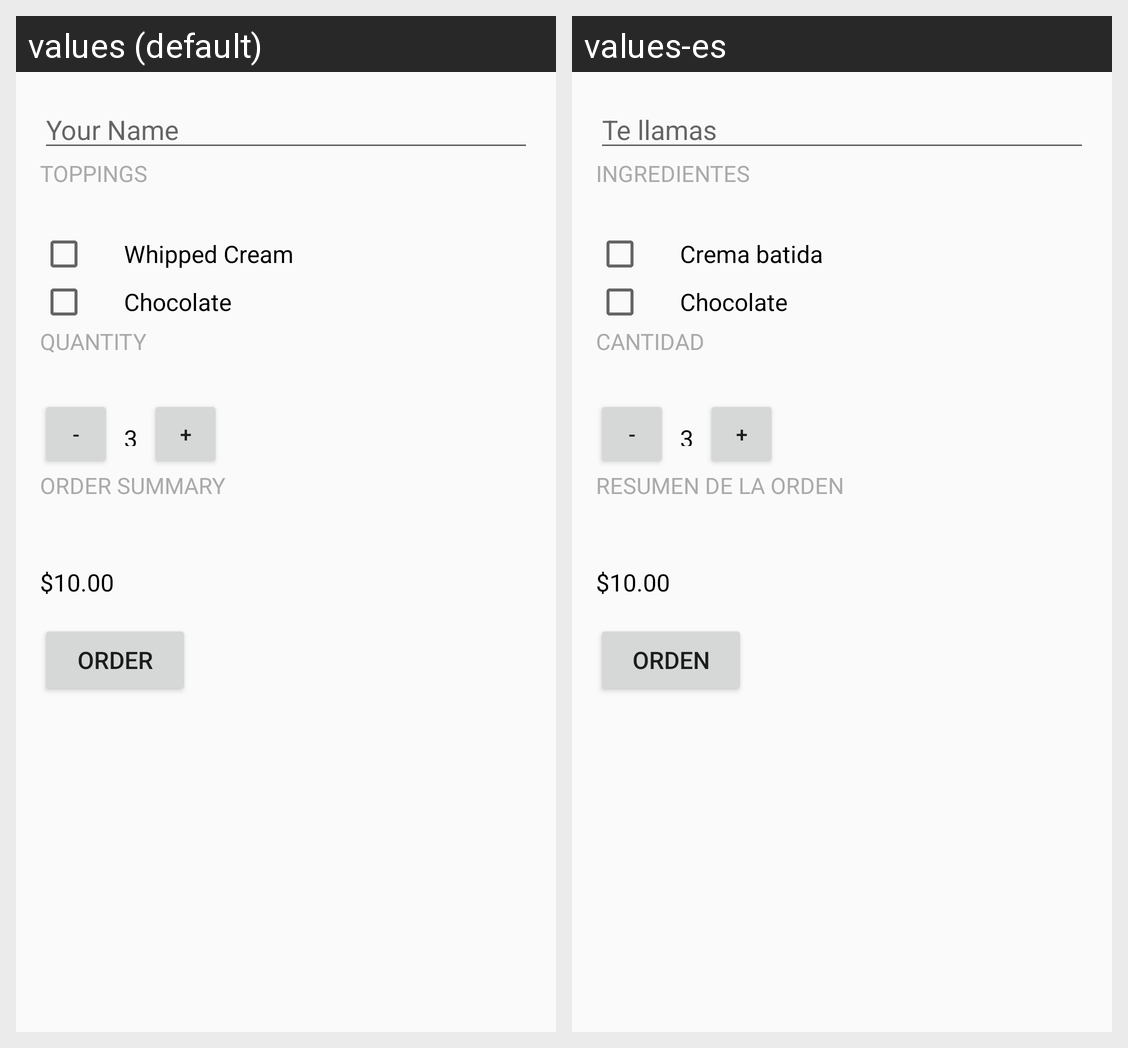

The Android screen above is rendered under two locales of the same app. Produce the string resources it draws, with the default and per-locale values.
Android screen res/layout/activity_main.xml rendered under 2 locales, left to right: values (default), values-es. Device: Nexus 5 (rendered at 1080×1920; each locale shown at half size, 540×960, under a caption strip naming it); theme AppTheme.
Strings drawn on this screen, with the default value and each locale's value (text and hints the layout hard-codes, and strings that could not be matched under every locale, appear in the picture but are not listed):

main_name_hint
  values: Your Name
  values-es: Te llamas

main_toppings_label
  values: Toppings
  values-es: Ingredientes

main_whipped_check_label
  values: Whipped Cream
  values-es: Crema batida

main_chocolate_check_label
  values: Chocolate
  values-es: Chocolate

main_quantity_label
  values: Quantity
  values-es: Cantidad

main_order_label
  values: Order Summary
  values-es: Resumen de la orden

main_order_button_label
  values: Order
  values-es: Orden
